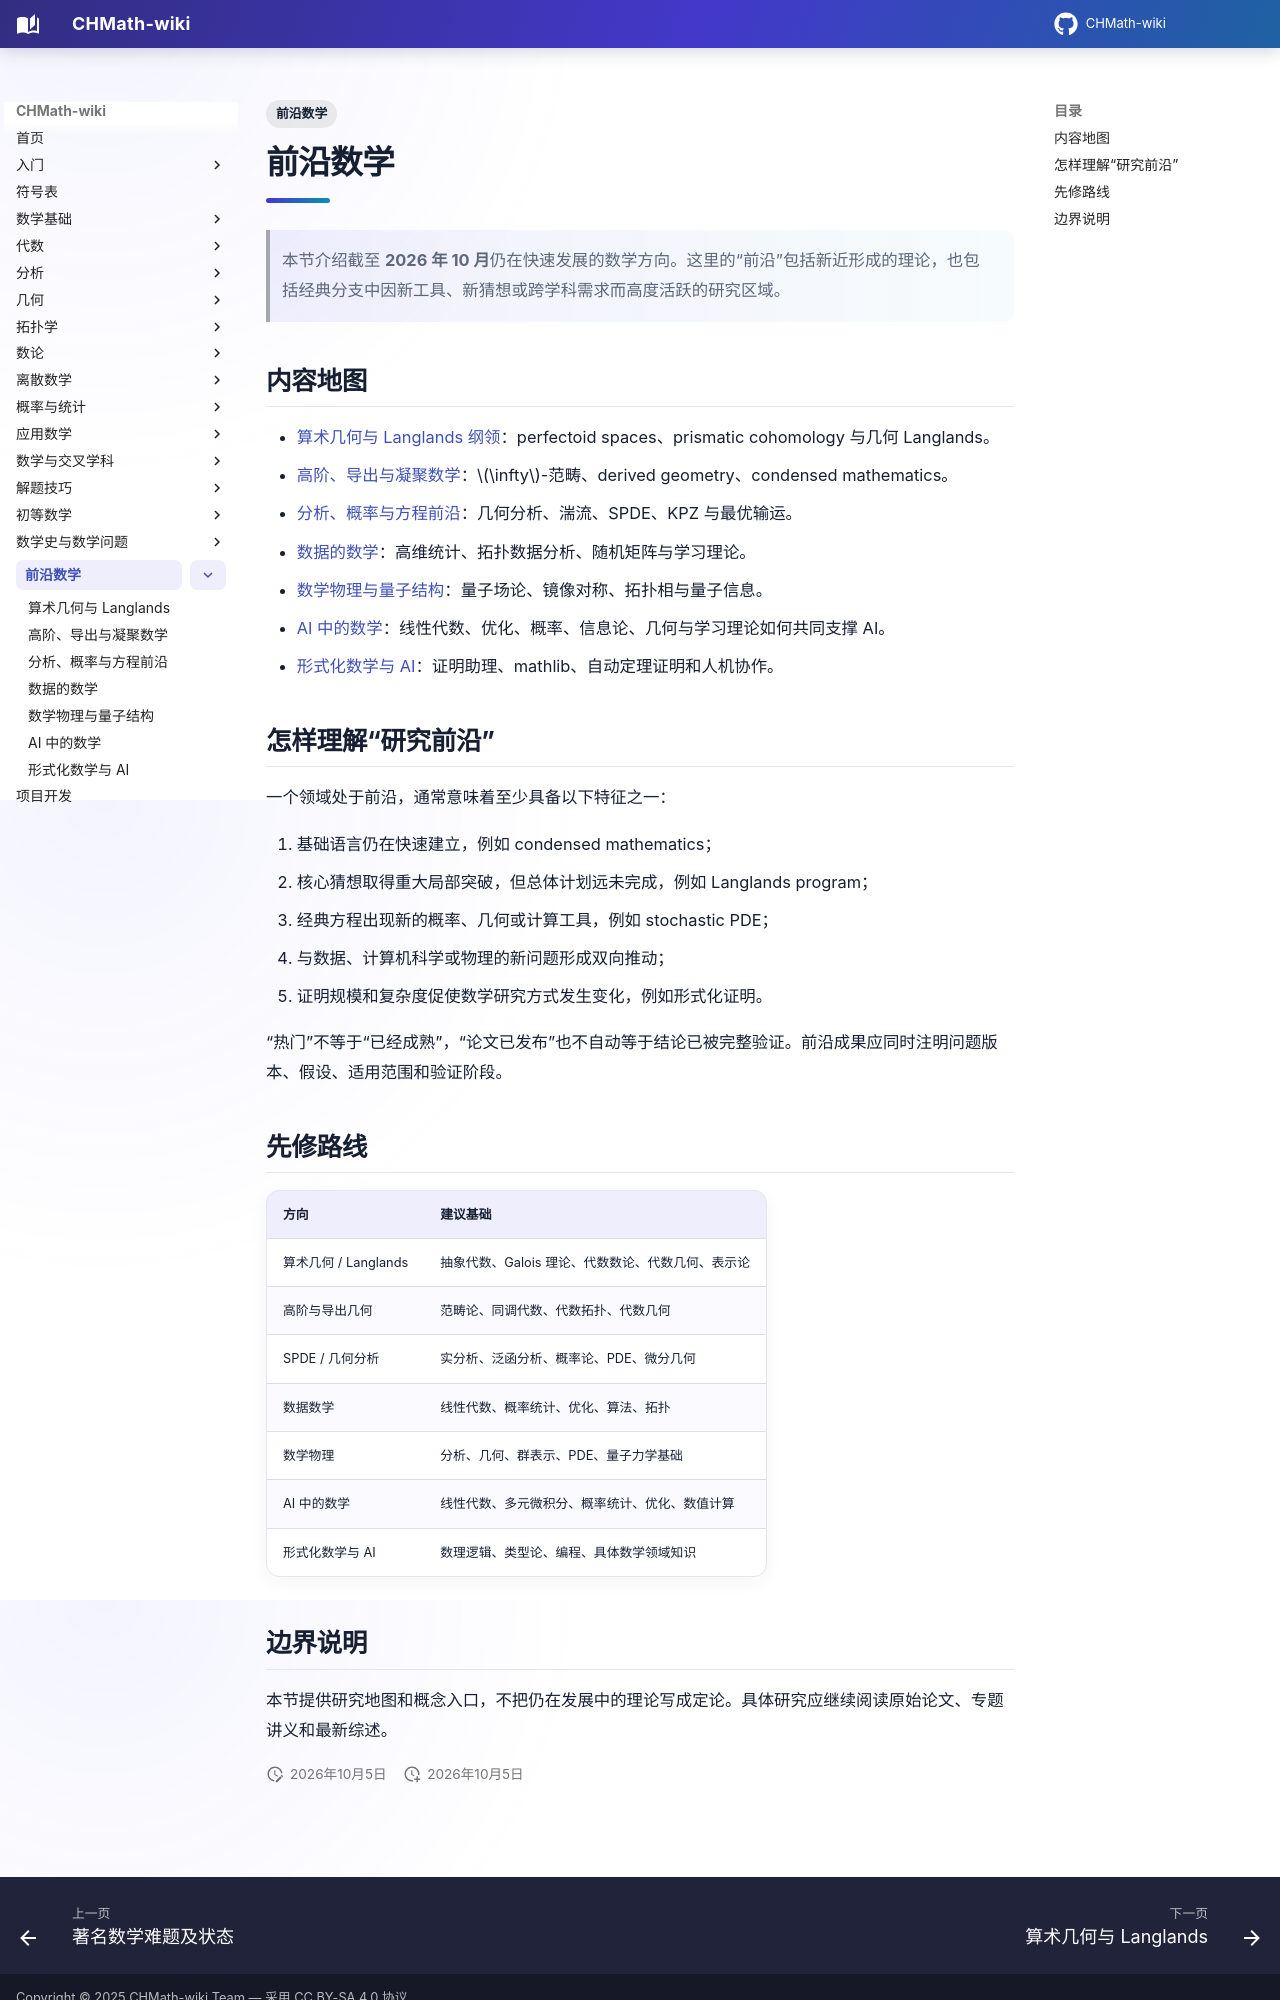

repository: FinParker/CHMath-wiki · page: frontiers/index.html · generator: mkdocs

---
title: 前沿数学
tags: [前沿数学]
---

# 前沿数学

> 本节介绍截至 **2026 年 10 月**仍在快速发展的数学方向。这里的“前沿”包括新近形成的理论，也包括经典分支中因新工具、新猜想或跨学科需求而高度活跃的研究区域。

## 内容地图

- [算术几何与 Langlands 纲领](arithmetic_geometry.md)：perfectoid spaces、prismatic cohomology 与几何 Langlands。
- [高阶、导出与凝聚数学](higher_derived_condensed.md)：$\infty$-范畴、derived geometry、condensed mathematics。
- [分析、概率与方程前沿](analysis_probability.md)：几何分析、湍流、SPDE、KPZ 与最优输运。
- [数据的数学](data_mathematics.md)：高维统计、拓扑数据分析、随机矩阵与学习理论。
- [数学物理与量子结构](mathematical_physics.md)：量子场论、镜像对称、拓扑相与量子信息。
- [AI 中的数学](mathematics_of_ai.md)：线性代数、优化、概率、信息论、几何与学习理论如何共同支撑 AI。
- [形式化数学与 AI](formal_ai.md)：证明助理、mathlib、自动定理证明和人机协作。

## 怎样理解“研究前沿”

一个领域处于前沿，通常意味着至少具备以下特征之一：

1. 基础语言仍在快速建立，例如 condensed mathematics；
2. 核心猜想取得重大局部突破，但总体计划远未完成，例如 Langlands program；
3. 经典方程出现新的概率、几何或计算工具，例如 stochastic PDE；
4. 与数据、计算机科学或物理的新问题形成双向推动；
5. 证明规模和复杂度促使数学研究方式发生变化，例如形式化证明。

“热门”不等于“已经成熟”，“论文已发布”也不自动等于结论已被完整验证。前沿成果应同时注明问题版本、假设、适用范围和验证阶段。

## 先修路线

| 方向 | 建议基础 |
| --- | --- |
| 算术几何 / Langlands | 抽象代数、Galois 理论、代数数论、代数几何、表示论 |
| 高阶与导出几何 | 范畴论、同调代数、代数拓扑、代数几何 |
| SPDE / 几何分析 | 实分析、泛函分析、概率论、PDE、微分几何 |
| 数据数学 | 线性代数、概率统计、优化、算法、拓扑 |
| 数学物理 | 分析、几何、群表示、PDE、量子力学基础 |
| AI 中的数学 | 线性代数、多元微积分、概率统计、优化、数值计算 |
| 形式化数学与 AI | 数理逻辑、类型论、编程、具体数学领域知识 |
